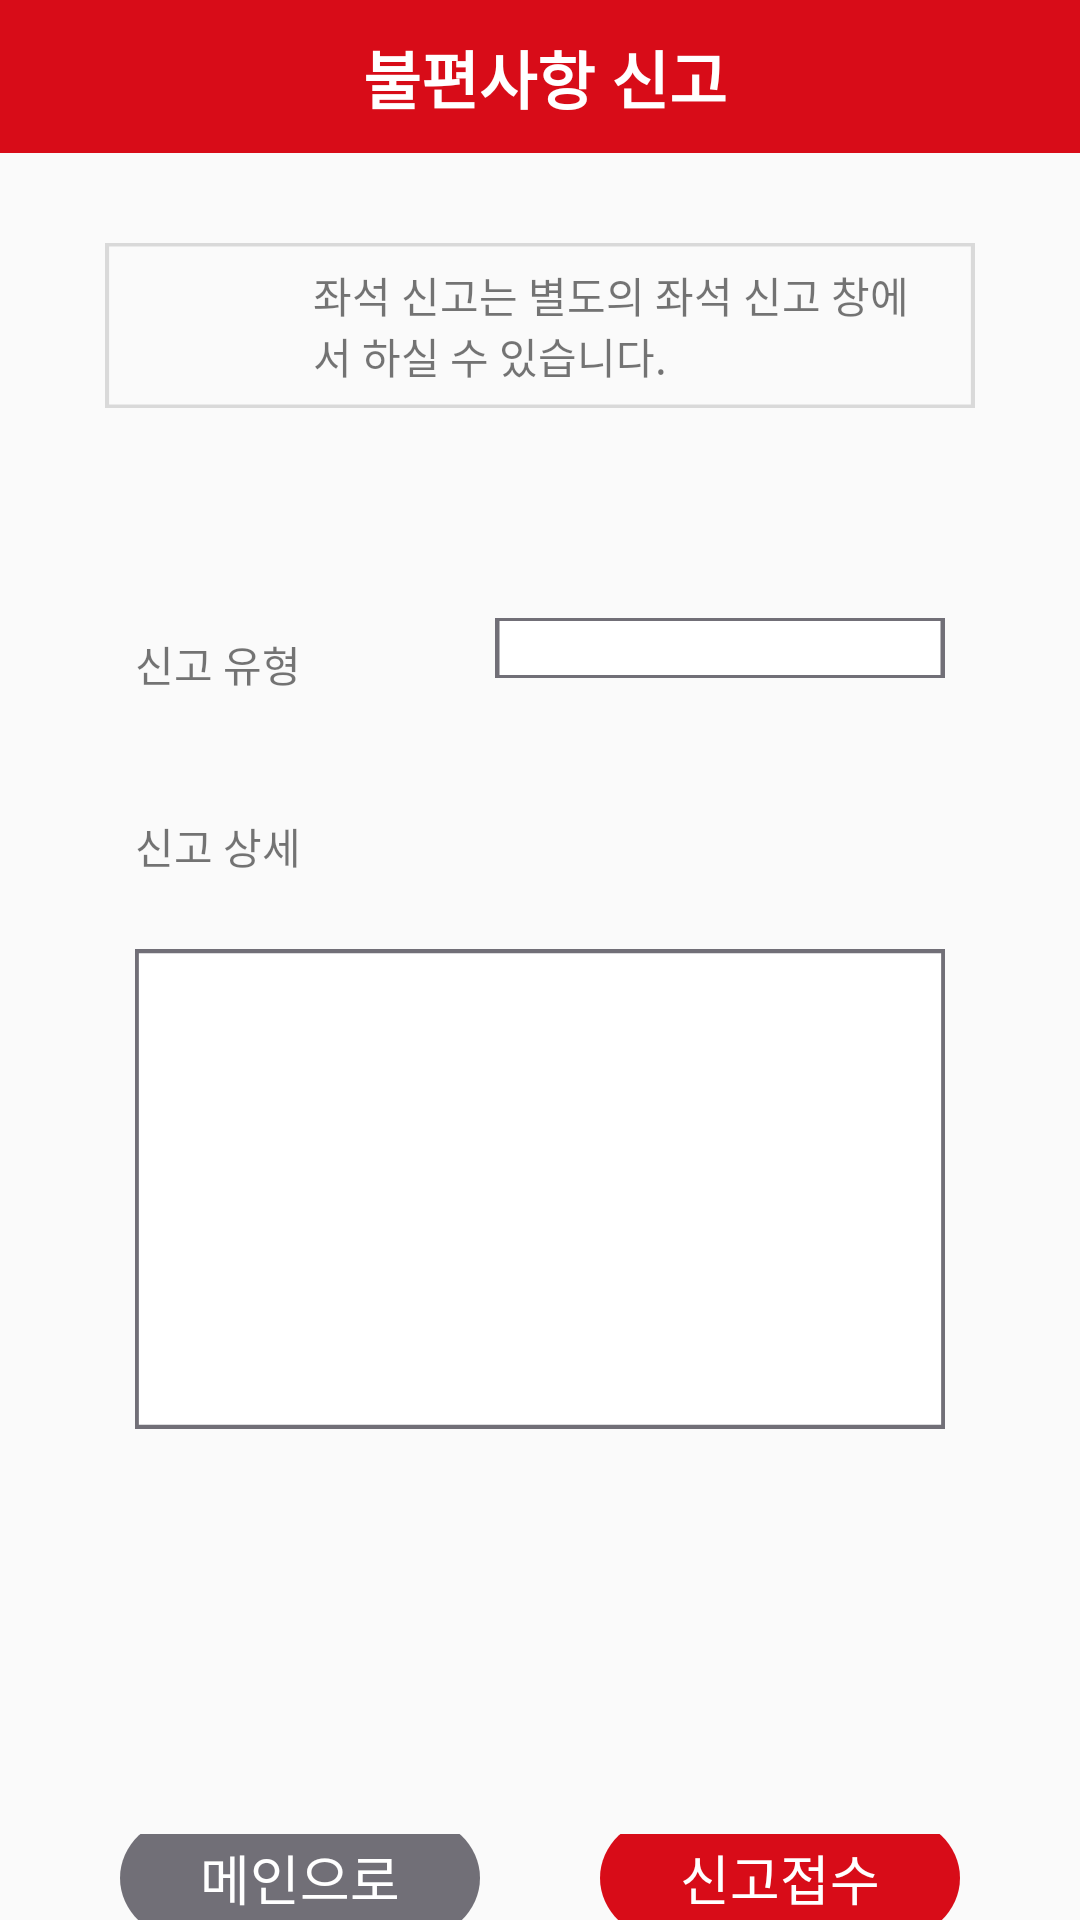

Produce the Android XML layout that renders to this screen, including the resource entries it uses.
<!-- AndroidManifest.xml: application theme Theme.AppCompat.Light.NoActionBar -->
<!-- res/layout/fragment_reserve_ereport.xml -->
<?xml version="1.0" encoding="utf-8"?>
<LinearLayout xmlns:android="http://schemas.android.com/apk/res/android"
    xmlns:tools="http://schemas.android.com/tools"
    android:layout_width="match_parent"
    android:layout_height="match_parent"
    xmlns:app="http://schemas.android.com/apk/res-auto"
    android:orientation="vertical"
    tools:context=".Fragment.ReserveConfirmFragment">

    <LinearLayout
        android:layout_width="match_parent"
        android:layout_height="wrap_content"
        android:elevation="5dp"
        android:background="@drawable/title_bar">
        <ImageView
            android:layout_width="38dp"
            android:layout_height="38dp"
            android:layout_gravity="center_vertical"
            android:gravity="center"
            android:layout_weight="0.03"
            android:layout_marginLeft="15dp"
            android:padding="3dp">
        </ImageView>
        <TextView
            android:layout_width="match_parent"
            android:layout_height="wrap_content"
            android:text="불편사항 신고"
            android:textStyle="bold"
            android:textSize="21sp"
            android:layout_weight="0.6"
            android:padding="10dp"
            android:textColor="@color/white"
            android:gravity="center"
            android:layout_gravity="center_vertical">
        </TextView>
        <ImageView
            android:layout_width="50dp"
            android:layout_height="50dp"
            android:layout_gravity="center"
            android:layout_weight="0.03"
            android:padding="3dp">
        </ImageView>
    </LinearLayout>
    <LinearLayout
        android:layout_width="290dp"
        android:layout_height="55dp"
        android:orientation="horizontal"
        android:layout_marginTop="30dp"
        android:gravity="center"
        android:background="@drawable/reserve_notice"
        android:layout_gravity="center_horizontal">
        <ImageView
            android:layout_width="24dp"
            android:layout_height="24dp"
            android:layout_marginLeft="10dp"
            android:src="@drawable/icon_reserve_notice"
            android:layout_gravity="center_vertical">
        </ImageView>
        <TextView
            android:layout_width="200dp"
            android:layout_height="wrap_content"
            android:layout_gravity="center_vertical"
            android:layout_marginLeft="15dp"
            android:text="좌석 신고는 별도의 좌석 신고 창에서 하실 수 있습니다.">
        </TextView>
    </LinearLayout>
    <LinearLayout
        android:layout_width="290dp"
        android:layout_height="wrap_content"
        android:layout_marginTop="70dp"
        android:orientation="vertical"
        android:layout_gravity="center_horizontal">
        <LinearLayout
            android:layout_width="match_parent"
            android:layout_height="wrap_content"
            android:orientation="horizontal">
            <TextView
                android:layout_width="90dp"
                android:layout_height="wrap_content"
                android:text="신고 유형"
                android:layout_marginTop="5dp"
                android:layout_marginLeft="10dp">
            </TextView>
            <Spinner
                android:id="@+id/reserve_ereport_spinner"
                android:layout_width="match_parent"
                android:layout_height="wrap_content"
                android:layout_marginLeft="30dp"
                android:layout_marginRight="10dp"
                android:paddingLeft="7dp"
                android:background="@drawable/reserve_ereport_subject"
                android:textColor="@color/black">
            </Spinner>
        </LinearLayout>
        <LinearLayout
            android:layout_width="match_parent"
            android:layout_height="wrap_content"
            android:layout_marginTop="20dp"
            android:orientation="horizontal">

        </LinearLayout>
        <LinearLayout
            android:layout_width="match_parent"
            android:layout_height="wrap_content"
            android:layout_marginTop="20dp"
            android:orientation="horizontal">
            <TextView
                android:layout_width="90dp"
                android:layout_height="wrap_content"
                android:text="신고 상세"
                android:layout_marginLeft="10dp">
            </TextView>
        </LinearLayout>
        <LinearLayout
            android:layout_width="290dp"
            android:layout_height="wrap_content"
            android:orientation="vertical"
            android:gravity="center"
            android:layout_marginTop="24dp"
            android:layout_gravity="center_horizontal">
            <EditText
                android:id="@+id/reserve_ereport_edittext"
                android:layout_width="match_parent"
                android:layout_height="160dp"
                android:paddingLeft="10dp"
                android:paddingRight="10dp"
                android:paddingTop="5dp"
                android:paddingBottom="5dp"
                android:gravity="top"
                android:layout_marginLeft="10dp"
                android:layout_marginRight="10dp"
                android:background="@drawable/reserve_report">
            </EditText>
        </LinearLayout>
    </LinearLayout>
    <TextView
        android:layout_width="290dp"
        android:layout_height="55dp"
        android:layout_marginTop="50dp"
        android:layout_gravity="center_horizontal"
        android:textSize="17sp"
        android:textColor="@color/black"
        android:textStyle="bold"
        android:gravity="center">
    </TextView>
    <androidx.constraintlayout.widget.ConstraintLayout
        android:layout_width="match_parent"
        android:layout_height="wrap_content"
        android:layout_marginTop="30dp">
        <TextView
            android:id="@+id/reserve_ereport_cancel"
            android:layout_width="120dp"
            android:layout_height="40dp"
            app:layout_constraintTop_toTopOf="parent"
            app:layout_constraintBottom_toBottomOf="parent"
            app:layout_constraintStart_toStartOf="parent"
            app:layout_constraintEnd_toStartOf="@+id/reserve_ereport_report"
            android:text="메인으로"
            android:textColor="@color/white"
            android:textSize="18sp"
            android:gravity="center"
            android:background="@drawable/reserve_confirm_cancel">
        </TextView>
        <TextView
            android:id="@+id/reserve_ereport_report"
            android:layout_width="120dp"
            android:layout_height="40dp"
            app:layout_constraintTop_toTopOf="parent"
            app:layout_constraintBottom_toBottomOf="parent"
            app:layout_constraintStart_toEndOf="@+id/reserve_ereport_cancel"
            app:layout_constraintEnd_toEndOf="parent"
            android:text="신고접수"
            android:textColor="@color/white"
            android:textSize="18sp"
            android:gravity="center"
            android:background="@drawable/reserve_confirm_ok">
        </TextView>
    </androidx.constraintlayout.widget.ConstraintLayout>


</LinearLayout>
<!-- resources referenced by this layout -->
<resources>
  <!-- drawable reserve_confirm_cancel (drawable) -->
  <?xml version="1.0" encoding="utf-8"?>
  <vector
      xmlns:android="http://schemas.android.com/apk/res/android"
      xmlns:aapt="http://schemas.android.com/aapt"
      android:width="99dp"
      android:height="35dp"
      android:viewportWidth="99"
      android:viewportHeight="35"
      >
  
      <group>
  
          <clip-path
              android:pathData="M17.5 0H81.5C91.165 0 99 7.83502 99 17.5C99 27.165 91.165 35 81.5 35H17.5C7.83502 35 0 27.165 0 17.5C0 7.83502 7.83502 0 17.5 0Z"
              />
  
          <path
              android:pathData="M0 0V35H99V0"
              android:fillColor="#716F77"
              />
  
      </group>
  
  </vector>
  <!-- drawable reserve_confirm_ok (drawable) -->
  <?xml version="1.0" encoding="utf-8"?>
  <vector
      xmlns:android="http://schemas.android.com/apk/res/android"
      xmlns:aapt="http://schemas.android.com/aapt"
      android:width="99dp"
      android:height="35dp"
      android:viewportWidth="99"
      android:viewportHeight="35"
      >
  
      <group>
  
          <clip-path
              android:pathData="M17.5 0H81.5C91.165 0 99 7.83502 99 17.5C99 27.165 91.165 35 81.5 35H17.5C7.83502 35 0 27.165 0 17.5C0 7.83502 7.83502 0 17.5 0Z"
              />
  
          <path
              android:pathData="M0 0V35H99V0"
              android:fillColor="#D80C18"
              />
  
      </group>
  
  </vector>
  <!-- drawable reserve_notice (drawable) -->
  <?xml version="1.0" encoding="utf-8"?>
  <vector
      xmlns:android="http://schemas.android.com/apk/res/android"
      xmlns:aapt="http://schemas.android.com/aapt"
      android:width="212dp"
      android:height="47dp"
      android:viewportWidth="212"
      android:viewportHeight="47"
      >
  
      <group>
  
          <clip-path
              android:pathData="M1 1H211V46H1V1Z"
              />
  
      </group>
  
      <group>
  
          <clip-path
              android:pathData="M0 0V47H212V0M1 1H211V46H1V1Z"
              />
  
          <path
              android:pathData="M1 1H211V46H1V1Z"
              android:strokeWidth="2"
              android:strokeColor="#D9D9D9"
              />
  
      </group>
  
  </vector>
  <!-- drawable reserve_report (drawable) -->
  <?xml version="1.0" encoding="utf-8"?>
  <vector
      xmlns:android="http://schemas.android.com/apk/res/android"
      xmlns:aapt="http://schemas.android.com/aapt"
      android:width="210dp"
      android:height="110dp"
      android:viewportWidth="210"
      android:viewportHeight="110"
      >
  
      <group>
  
          <clip-path
              android:pathData="M0 0H210V110H0V0Z"
              />
  
          <path
              android:pathData="M0 0V110H210V0"
              android:fillColor="#FFFFFF"
              />
  
          <path
              android:pathData="M0 0H210V110H0V0Z"
              android:strokeWidth="2"
              android:strokeColor="#716F77"
              />
  
      </group>
  
  </vector>
  <!-- drawable title_bar (drawable) -->
  <?xml version="1.0" encoding="utf-8"?>
  <vector
      xmlns:android="http://schemas.android.com/apk/res/android"
      xmlns:aapt="http://schemas.android.com/aapt"
      android:width="277dp"
      android:height="44dp"
      android:viewportWidth="277"
      android:viewportHeight="44"
      >
  
      <group>
  
          <clip-path
              android:pathData="M0 0H277V44H0V0Z"
              />
  
          <path
              android:pathData="M0 0V44H277V0"
              android:fillColor="#D80C18"
              />
  
      </group>
  
  </vector>
  <!-- not gathered from this repository: default colours our renderer supplied (Android Studio template values) -->
  <color name="black">#FF000000</color>
  <color name="white">#FFFFFFFF</color>
</resources>
